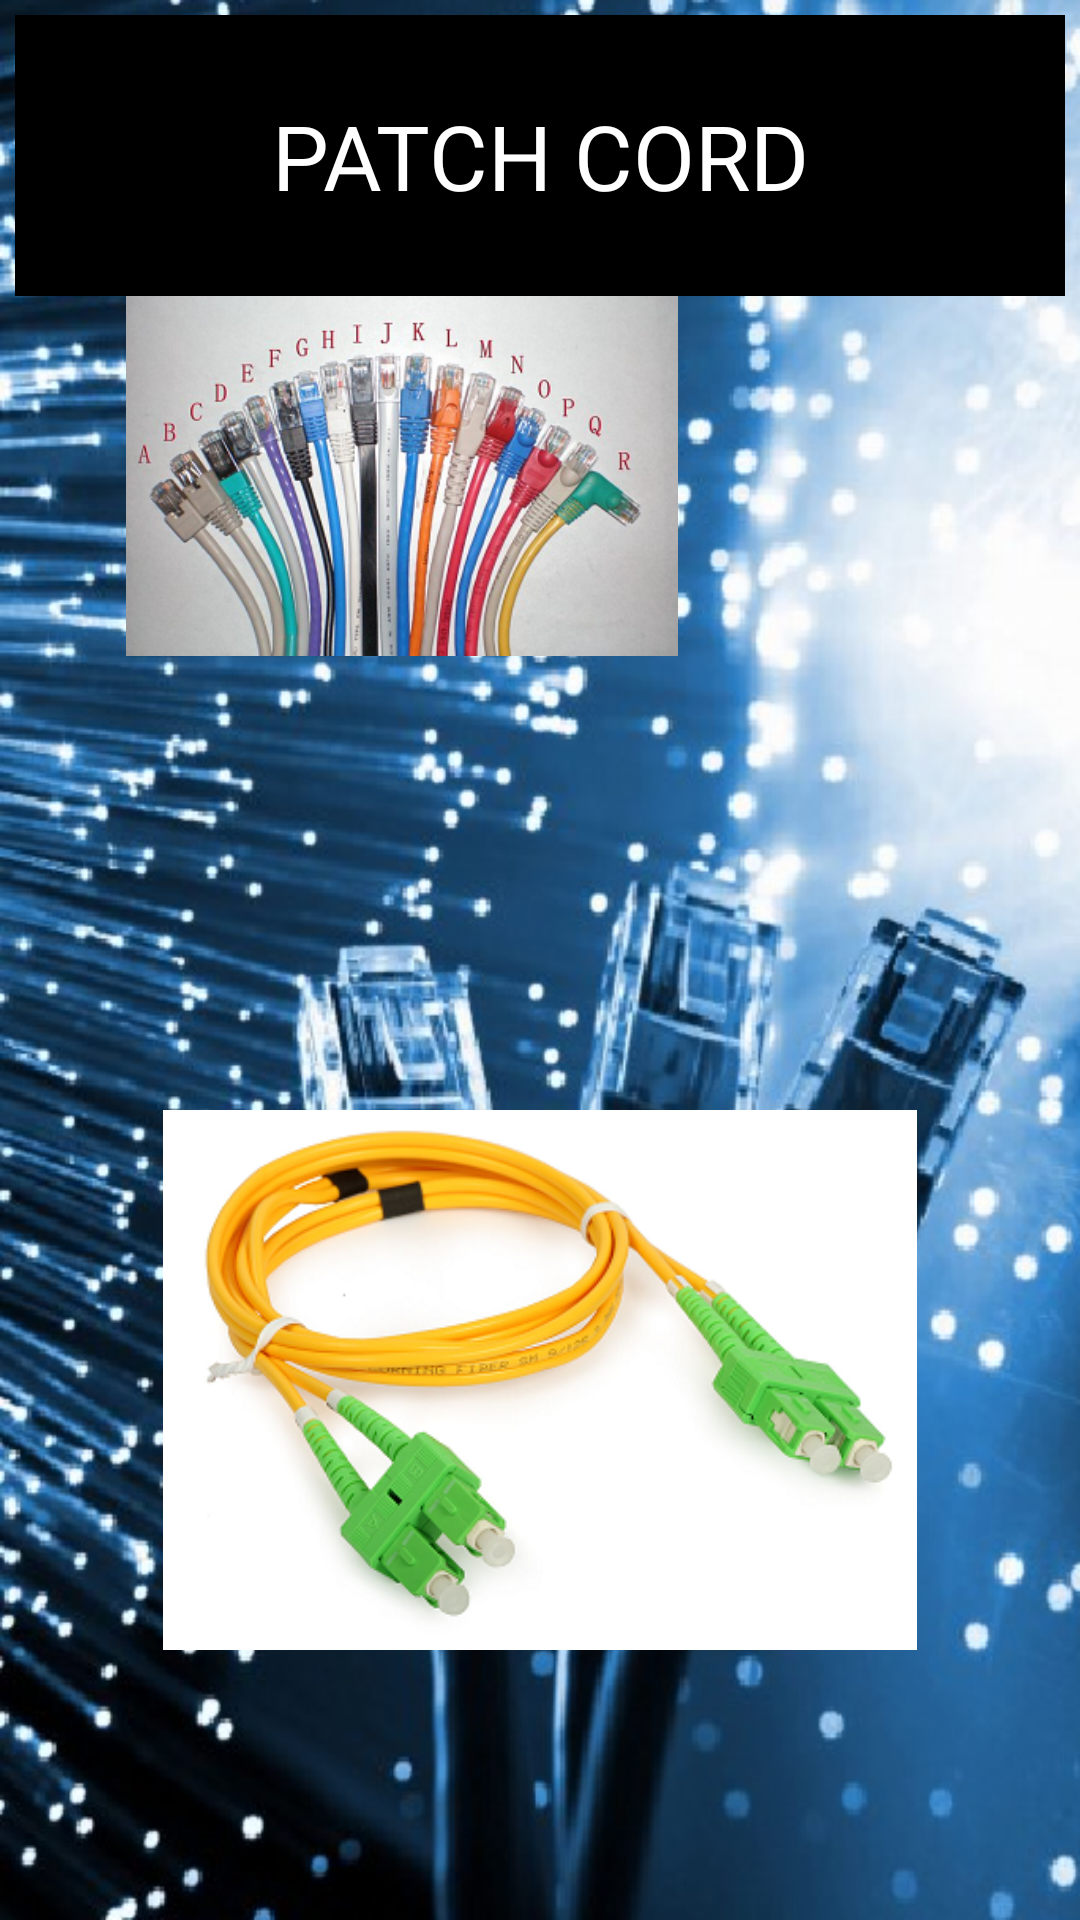

Here is an Android app screen rendered from its layout file. Give the layout XML and the strings, colors and styles it references.
<!-- AndroidManifest.xml: application theme AppTheme -->
<!-- res/layout/group5_content4.xml -->
<?xml version="1.0" encoding="utf-8"?>
<LinearLayout xmlns:android="http://schemas.android.com/apk/res/android"
    android:id="@+id/welcome_fragment"
    android:layout_width="match_parent"
    android:layout_height="match_parent"
    android:orientation="vertical"
    android:clipChildren="false"
    android:background="@drawable/bn10"
    android:weightSum="6">

    <RelativeLayout
        android:layout_width="wrap_content"
        android:layout_height="0dp"
        android:layout_weight="1">
        <TextView
            android:id="@+id/screen_desc"
            android:text="PATCH CORD"
            android:layout_width="match_parent"
            android:layout_height="match_parent"
            android:paddingLeft="24dp"
            android:paddingRight="24dp"
            android:textSize="30dp"
            android:textColor="#ffff"
            android:background="#000000"
            android:gravity="center|center_horizontal"
            android:layout_marginLeft="5dp"
            android:layout_marginTop="5dp"
            android:layout_marginRight="5dp" />
    </RelativeLayout>

    <RelativeLayout
        android:id="@+id/screen_heading"
        android:layout_width="wrap_content"
        android:layout_height="0dp"
        android:layout_weight="5">
        <ImageView
            android:layout_width="fill_parent"
            android:layout_height="120dp"
            android:paddingLeft="24dp"
            android:paddingRight="24dp"
            android:src="@drawable/pc5"
            android:gravity="center|center_horizontal"
            android:id="@+id/imageView3"
            android:layout_alignParentTop="true"
            android:layout_alignParentRight="true"
            android:layout_alignParentEnd="true"
            android:layout_marginRight="92dp"
            android:layout_marginEnd="92dp" />
        <ImageView
            android:id="@+id/im_bt"
            android:layout_width="match_parent"
            android:layout_height="180dp"
            android:paddingLeft="24dp"
            android:paddingRight="24dp"
            android:textSize="30dp"
            android:src="@drawable/pc2"
            android:layout_alignParentBottom="true"
            android:layout_alignParentLeft="true"
            android:layout_alignParentStart="true"
            android:layout_marginBottom="42dp" />
    </RelativeLayout>



    <View
        android:layout_width="match_parent"
        android:layout_height="48dp"
        android:background="@android:color/transparent"/>

</LinearLayout>
<!-- resources referenced by this layout -->
<resources>
  <!-- drawable bn10: png bitmap (drawable, 631768 bytes) -->
  <!-- drawable pc2: png bitmap (drawable, 107673 bytes) -->
  <!-- drawable pc5: png bitmap (drawable, 165948 bytes) -->
  <style name="AppTheme" parent="Theme.AppCompat.Light.NoActionBar">
          
          <item name="colorPrimary">@color/colorPrimary</item>
          <item name="colorPrimaryDark">@color/colorPrimaryDark</item>
          <item name="colorAccent">@color/colorAccent</item>
      </style>
  <color name="colorPrimary">#3F51B5</color>
  <color name="colorPrimaryDark">#303F9F</color>
  <color name="colorAccent">#FF4081</color>
</resources>
